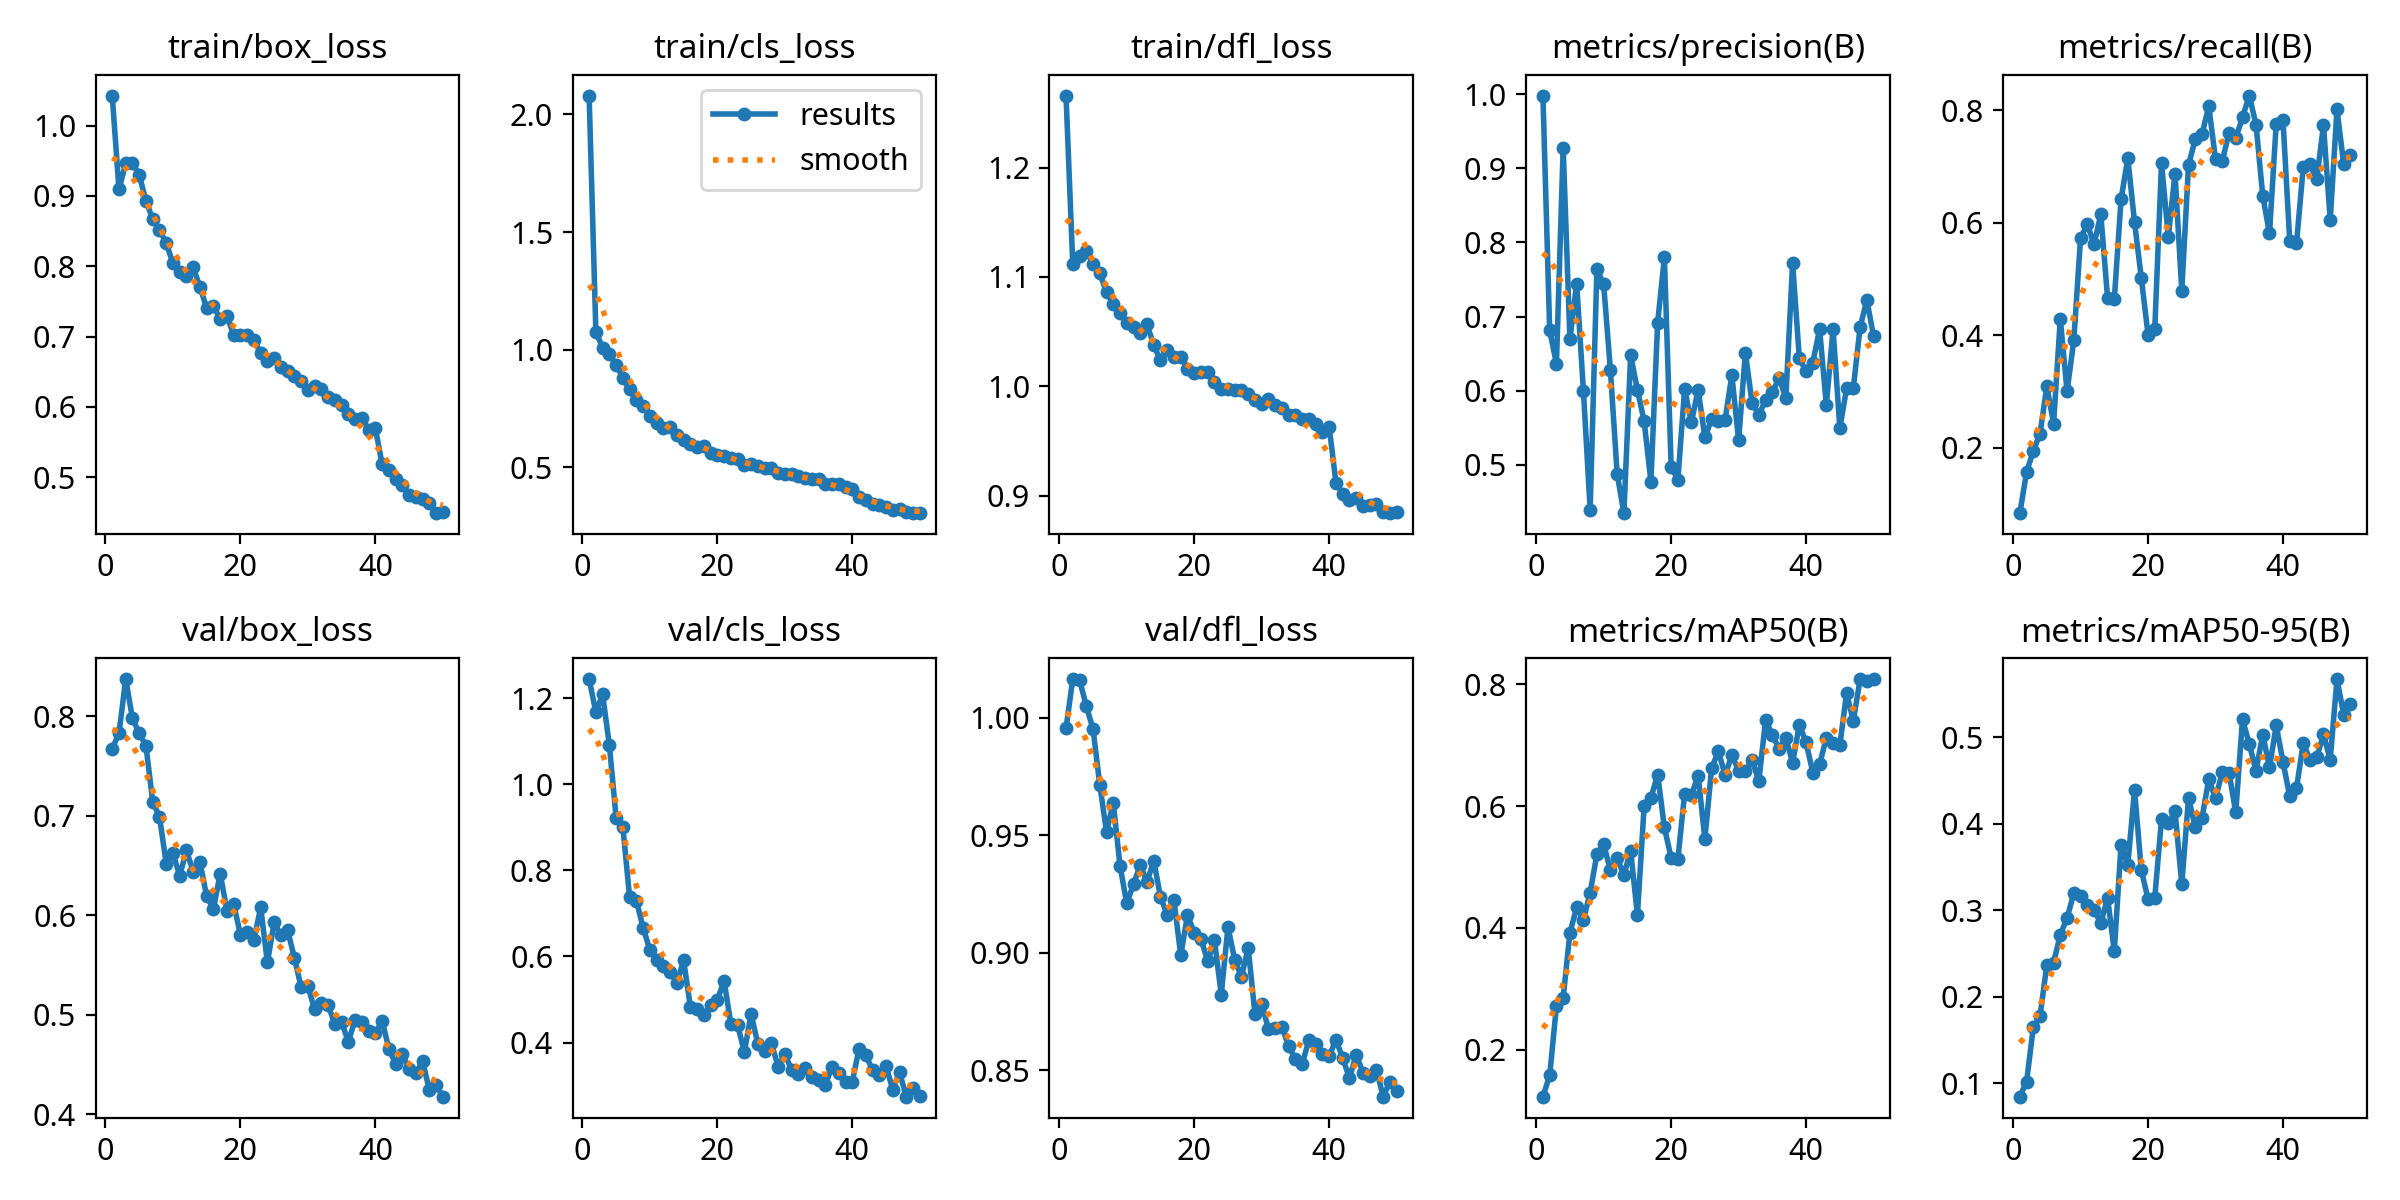

Values plotted in this chart, from the file beside it:
epoch, time, train/box_loss, train/cls_loss, train/dfl_loss, metrics/precision(B), metrics/recall(B), metrics/mAP50(B), metrics/mAP50-95(B), val/box_loss, val/cls_loss, val/dfl_loss, lr/pg0, lr/pg1, lr/pg2
1, 79.75, 1.043, 2.08, 1.266, 0.998, 0.08344, 0.1231, 0.08456, 0.7675, 1.245, 0.9954, 0.003314, 0.003314, 0.07018
2, 158.8, 0.9092, 1.075, 1.111, 0.6813, 0.1565, 0.158, 0.1018, 0.7827, 1.167, 1.016, 0.006515, 0.006515, 0.04005
3, 234.7, 0.9461, 1.008, 1.119, 0.6362, 0.1942, 0.2711, 0.1647, 0.8373, 1.209, 1.016, 0.009585, 0.009585, 0.009782
4, 312.5, 0.947, 0.9798, 1.123, 0.9275, 0.225, 0.2855, 0.178, 0.7977, 1.091, 1.005, 0.009406, 0.009406, 0.009406
5, 391.8, 0.9296, 0.935, 1.112, 0.6695, 0.3094, 0.392, 0.2367, 0.783, 0.9224, 0.9952, 0.009208, 0.009208, 0.009208
6, 469, 0.893, 0.8803, 1.103, 0.7445, 0.2426, 0.4338, 0.2394, 0.7702, 0.9012, 0.9714, 0.00901, 0.00901, 0.00901
7, 546.2, 0.8668, 0.8314, 1.086, 0.5996, 0.429, 0.4135, 0.2718, 0.7139, 0.7372, 0.9514, 0.008812, 0.008812, 0.008812
8, 620.7, 0.8516, 0.7842, 1.075, 0.4396, 0.2998, 0.4578, 0.291, 0.6992, 0.7298, 0.9637, 0.008614, 0.008614, 0.008614
9, 698.2, 0.833, 0.7611, 1.067, 0.7642, 0.391, 0.5215, 0.3196, 0.6519, 0.6669, 0.9369, 0.008416, 0.008416, 0.008416
10, 98859, 0.8041, 0.7186, 1.058, 0.7433, 0.5724, 0.5371, 0.3166, 0.6622, 0.6151, 0.9209, 0.008218, 0.008218, 0.008218
11, 98950, 0.7912, 0.6883, 1.054, 0.6277, 0.5973, 0.4946, 0.3063, 0.6397, 0.5929, 0.9291, 0.00802, 0.00802, 0.00802
12, 99041, 0.786, 0.6659, 1.049, 0.4878, 0.5614, 0.5147, 0.3002, 0.6651, 0.5785, 0.9372, 0.007822, 0.007822, 0.007822
13, 99134, 0.7988, 0.6724, 1.057, 0.4348, 0.6147, 0.4869, 0.2851, 0.6438, 0.5649, 0.93, 0.007624, 0.007624, 0.007624
14, 99235, 0.7704, 0.6371, 1.038, 0.6481, 0.4667, 0.5271, 0.3144, 0.6534, 0.5377, 0.9391, 0.007426, 0.007426, 0.007426
15, 99328, 0.7405, 0.6138, 1.024, 0.601, 0.4636, 0.4211, 0.253, 0.6189, 0.591, 0.9236, 0.007228, 0.007228, 0.007228
16, 99420, 0.7439, 0.5986, 1.033, 0.5589, 0.6411, 0.5999, 0.3754, 0.6064, 0.4836, 0.916, 0.00703, 0.00703, 0.00703
17, 99513, 0.7243, 0.5858, 1.027, 0.4775, 0.7146, 0.6133, 0.3526, 0.6419, 0.4788, 0.9222, 0.006832, 0.006832, 0.006832
18, 99603, 0.7286, 0.5907, 1.027, 0.6913, 0.6007, 0.6518, 0.439, 0.6045, 0.4632, 0.8988, 0.006634, 0.006634, 0.006634
19, 99695, 0.7028, 0.5597, 1.016, 0.7799, 0.502, 0.565, 0.3465, 0.6111, 0.4881, 0.9159, 0.006436, 0.006436, 0.006436
20, 99792, 0.7017, 0.5529, 1.012, 0.4975, 0.4009, 0.5153, 0.313, 0.5806, 0.4981, 0.9084, 0.006238, 0.006238, 0.006238
21, 99885, 0.7021, 0.5498, 1.013, 0.4802, 0.4114, 0.5129, 0.3146, 0.5831, 0.5438, 0.9058, 0.00604, 0.00604, 0.00604
22, 99976, 0.695, 0.5375, 1.013, 0.602, 0.7061, 0.6206, 0.4055, 0.5754, 0.4436, 0.8962, 0.005842, 0.005842, 0.005842
23, 100072, 0.6769, 0.5332, 1.004, 0.5572, 0.5742, 0.6177, 0.4004, 0.6078, 0.4417, 0.9053, 0.005644, 0.005644, 0.005644
24, 100168, 0.6655, 0.5099, 0.9972, 0.6014, 0.6872, 0.6501, 0.4147, 0.5526, 0.3775, 0.8821, 0.005446, 0.005446, 0.005446
25, 100262, 0.6699, 0.514, 0.9975, 0.5372, 0.4789, 0.546, 0.3302, 0.5931, 0.4662, 0.9109, 0.005248, 0.005248, 0.005248
26, 100353, 0.6574, 0.5043, 0.9961, 0.5617, 0.7026, 0.6619, 0.4296, 0.5797, 0.397, 0.8969, 0.00505, 0.00505, 0.00505
27, 100441, 0.6512, 0.4955, 0.9962, 0.5593, 0.7482, 0.69, 0.3963, 0.5847, 0.3792, 0.8897, 0.004852, 0.004852, 0.004852
28, 100529, 0.6432, 0.4951, 0.9931, 0.561, 0.7571, 0.6511, 0.4067, 0.5571, 0.3995, 0.9021, 0.004654, 0.004654, 0.004654
29, 100618, 0.6361, 0.4773, 0.987, 0.6208, 0.8069, 0.6835, 0.4514, 0.5276, 0.344, 0.8737, 0.004456, 0.004456, 0.004456
30, 100710, 0.624, 0.4695, 0.9834, 0.5331, 0.713, 0.6582, 0.4294, 0.5286, 0.3722, 0.8782, 0.004258, 0.004258, 0.004258
31, 185484, 0.6294, 0.4717, 0.988, 0.6509, 0.7092, 0.6581, 0.4595, 0.5054, 0.3372, 0.8673, 0.00406, 0.00406, 0.00406
32, 185599, 0.6248, 0.4632, 0.9832, 0.5831, 0.7599, 0.6755, 0.4591, 0.5114, 0.3278, 0.8678, 0.003862, 0.003862, 0.003862
33, 185710, 0.6139, 0.4554, 0.9803, 0.5677, 0.7497, 0.6413, 0.4132, 0.5096, 0.341, 0.8684, 0.003664, 0.003664, 0.003664
34, 185818, 0.6095, 0.4502, 0.9739, 0.587, 0.7874, 0.7412, 0.5208, 0.4905, 0.3197, 0.8601, 0.003466, 0.003466, 0.003466
35, 185929, 0.6031, 0.449, 0.9735, 0.5978, 0.826, 0.7164, 0.4923, 0.4924, 0.3118, 0.8547, 0.003268, 0.003268, 0.003268
36, 186034, 0.5897, 0.4295, 0.9699, 0.6172, 0.7745, 0.6938, 0.4615, 0.473, 0.3021, 0.8527, 0.00307, 0.00307, 0.00307
37, 186137, 0.5824, 0.4309, 0.9699, 0.59, 0.6477, 0.7123, 0.503, 0.4951, 0.343, 0.8628, 0.002872, 0.002872, 0.002872
38, 186247, 0.5843, 0.4269, 0.9658, 0.772, 0.5808, 0.6712, 0.4653, 0.4926, 0.3298, 0.8609, 0.002674, 0.002674, 0.002674
39, 186350, 0.5671, 0.4158, 0.958, 0.6434, 0.7762, 0.7333, 0.5137, 0.4836, 0.3073, 0.8567, 0.002476, 0.002476, 0.002476
40, 186452, 0.5694, 0.4074, 0.9627, 0.6262, 0.7821, 0.7045, 0.4716, 0.4817, 0.3091, 0.8559, 0.002278, 0.002278, 0.002278
41, 186553, 0.5182, 0.3727, 0.9118, 0.6379, 0.5679, 0.655, 0.4317, 0.4938, 0.3846, 0.8629, 0.00208, 0.00208, 0.00208
42, 186652, 0.51, 0.3591, 0.9015, 0.6831, 0.5629, 0.6684, 0.441, 0.4658, 0.3703, 0.8551, 0.001882, 0.001882, 0.001882
43, 186749, 0.498, 0.3455, 0.8956, 0.5806, 0.6981, 0.7123, 0.4934, 0.4507, 0.336, 0.8466, 0.001684, 0.001684, 0.001684
44, 186890, 0.4884, 0.3374, 0.8975, 0.6832, 0.7039, 0.7031, 0.4739, 0.4605, 0.3242, 0.8566, 0.001486, 0.001486, 0.001486
45, 186995, 0.4746, 0.3307, 0.8908, 0.5493, 0.677, 0.7003, 0.4768, 0.4453, 0.3454, 0.8489, 0.001288, 0.001288, 0.001288
46, 187097, 0.4716, 0.3197, 0.8916, 0.6031, 0.7729, 0.7852, 0.5034, 0.441, 0.2905, 0.8476, 0.00109, 0.00109, 0.00109
47, 187202, 0.4694, 0.3208, 0.8924, 0.6035, 0.6048, 0.7401, 0.4742, 0.4533, 0.3311, 0.8502, 0.000892, 0.000892, 0.000892
48, 187305, 0.4632, 0.3089, 0.8848, 0.6853, 0.8014, 0.8078, 0.5673, 0.4243, 0.2742, 0.8387, 0.000694, 0.000694, 0.000694
49, 187405, 0.4489, 0.3048, 0.884, 0.7223, 0.7037, 0.8058, 0.5259, 0.4292, 0.2946, 0.8451, 0.000496, 0.000496, 0.000496
50, 187501, 0.4502, 0.3051, 0.8851, 0.6735, 0.7196, 0.8085, 0.5387, 0.4177, 0.2759, 0.8411, 0.000298, 0.000298, 0.000298
